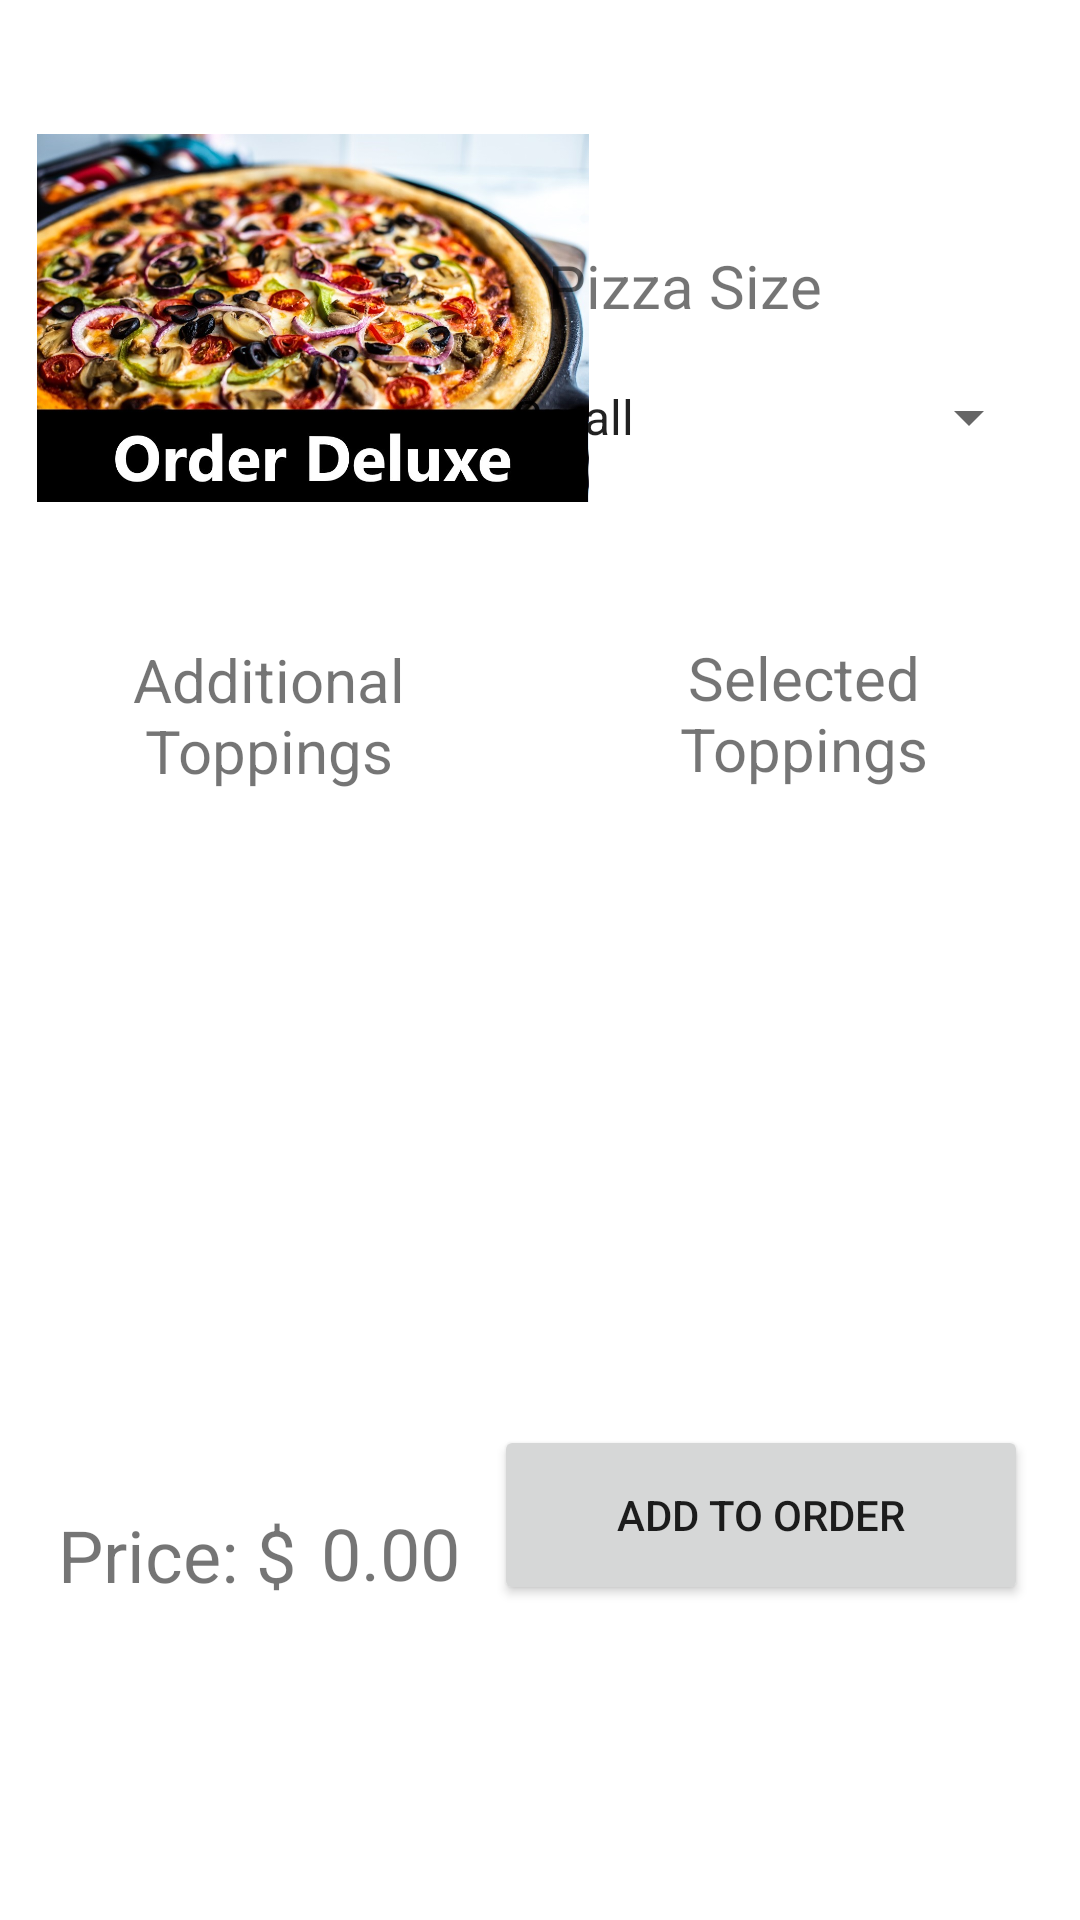

Android layout source for this screen:
<!-- AndroidManifest.xml: application theme Theme.Project5akg106jgr85 -->
<!-- res/layout/activity_pizza.xml -->
<?xml version="1.0" encoding="utf-8"?>
<androidx.constraintlayout.widget.ConstraintLayout xmlns:android="http://schemas.android.com/apk/res/android"
    xmlns:app="http://schemas.android.com/apk/res-auto"
    xmlns:tools="http://schemas.android.com/tools"
    android:layout_width="match_parent"
    android:layout_height="match_parent"
    tools:context=".PizzaActivity">

    <Button
        android:id="@+id/button5"
        android:layout_width="178dp"
        android:layout_height="60dp"
        android:onClick="addOrder"
        android:text="@string/add_order"
        app:layout_constraintBottom_toBottomOf="parent"
        app:layout_constraintEnd_toEndOf="parent"
        app:layout_constraintHorizontal_bias="0.905"
        app:layout_constraintStart_toStartOf="parent"
        app:layout_constraintTop_toTopOf="parent"
        app:layout_constraintVertical_bias="0.819" />

    <TextView
        android:id="@+id/textView6"
        android:layout_width="wrap_content"
        android:layout_height="wrap_content"
        android:gravity="center"
        android:text="@string/price_label"
        android:textSize="24sp"
        app:layout_constraintBottom_toBottomOf="parent"
        app:layout_constraintEnd_toEndOf="parent"
        app:layout_constraintHorizontal_bias="0.069"
        app:layout_constraintStart_toStartOf="parent"
        app:layout_constraintTop_toTopOf="parent"
        app:layout_constraintVertical_bias="0.826" />

    <TextView
        android:id="@+id/textView5"
        android:layout_width="158dp"
        android:layout_height="52dp"
        android:gravity="center"
        android:text="@string/sel_toppings"
        android:textSize="20sp"
        app:layout_constraintBottom_toBottomOf="parent"
        app:layout_constraintEnd_toEndOf="parent"
        app:layout_constraintHorizontal_bias="0.936"
        app:layout_constraintStart_toStartOf="parent"
        app:layout_constraintTop_toTopOf="parent"
        app:layout_constraintVertical_bias="0.36" />

    <ListView
        android:id="@+id/listView1"
        android:layout_width="156dp"
        android:layout_height="167dp"
        android:choiceMode="singleChoice"
        app:layout_constraintBottom_toBottomOf="parent"
        app:layout_constraintEnd_toEndOf="parent"
        app:layout_constraintHorizontal_bias="0.937"
        app:layout_constraintStart_toStartOf="parent"
        app:layout_constraintTop_toTopOf="parent"
        app:layout_constraintVertical_bias="0.574"
        tools:ignore="DuplicateSpeakableTextCheck" />

    <ListView
        android:id="@+id/listView2"
        android:layout_width="156dp"
        android:layout_height="167dp"
        android:choiceMode="singleChoice"
        app:layout_constraintBottom_toBottomOf="parent"
        app:layout_constraintEnd_toEndOf="parent"
        app:layout_constraintHorizontal_bias="0.062"
        app:layout_constraintStart_toStartOf="parent"
        app:layout_constraintTop_toTopOf="parent"
        app:layout_constraintVertical_bias="0.574" />

    <ImageView
        android:id="@+id/imageView"
        android:layout_width="184dp"
        android:layout_height="186dp"
        app:layout_constraintBottom_toBottomOf="parent"
        app:layout_constraintEnd_toEndOf="parent"
        app:layout_constraintHorizontal_bias="0.07"
        app:layout_constraintStart_toStartOf="parent"
        app:layout_constraintTop_toTopOf="parent"
        app:layout_constraintVertical_bias="0.029"
        app:srcCompat="@drawable/deluxepizza"
        android:contentDescription="@string/deluxe" />

    <Spinner
        android:id="@+id/spinner"
        android:layout_width="184dp"
        android:layout_height="48dp"
        app:layout_constraintBottom_toBottomOf="parent"
        app:layout_constraintEnd_toEndOf="parent"
        app:layout_constraintHorizontal_bias="0.927"
        app:layout_constraintStart_toStartOf="parent"
        app:layout_constraintTop_toTopOf="parent"
        app:layout_constraintVertical_bias="0.194"
        android:entries="@array/size_array"
        />

    <TextView
        android:id="@+id/textView"
        android:layout_width="104dp"
        android:layout_height="31dp"
        android:gravity="center"
        android:text="@string/array_label"
        android:textSize="20sp"
        app:layout_constraintBottom_toBottomOf="parent"
        app:layout_constraintEnd_toEndOf="parent"
        app:layout_constraintHorizontal_bias="0.687"
        app:layout_constraintStart_toStartOf="parent"
        app:layout_constraintTop_toTopOf="parent"
        app:layout_constraintVertical_bias="0.131" />

    <TextView
        android:id="@+id/textView2"
        android:layout_width="158dp"
        android:layout_height="52dp"
        android:gravity="center"
        android:text="@string/add_toppings"
        android:textSize="20sp"
        app:layout_constraintBottom_toBottomOf="parent"
        app:layout_constraintEnd_toEndOf="parent"
        app:layout_constraintHorizontal_bias="0.052"
        app:layout_constraintStart_toStartOf="parent"
        app:layout_constraintTop_toTopOf="parent"
        app:layout_constraintVertical_bias="0.361" />

    <TextView
        android:id="@+id/textView7"
        android:layout_width="89dp"
        android:layout_height="34dp"
        android:gravity="center"
        android:text="@string/base_value_label"
        android:textSize="24sp"
        app:layout_constraintBottom_toBottomOf="parent"
        app:layout_constraintEnd_toEndOf="parent"
        app:layout_constraintHorizontal_bias="0.316"
        app:layout_constraintStart_toStartOf="parent"
        app:layout_constraintTop_toTopOf="parent"
        app:layout_constraintVertical_bias="0.826" />


</androidx.constraintlayout.widget.ConstraintLayout>
<!-- resources referenced by this layout -->
<resources>
  <string-array name="size_array">
          <item name="small_size">Small</item>
          <item name="medium_size">Medium</item>
          <item name="large_size">Large</item>
      </string-array>
  <!-- drawable deluxepizza: jpg bitmap (drawable, 184386 bytes) -->
  <string name="add_order">Add to Order</string>
  <string name="add_toppings">Additional Toppings</string>
  <string name="array_label">Pizza Size</string>
  <string name="base_value_label">0.00</string>
  <string name="deluxe">Deluxe Pizza</string>
  <string name="price_label">Price: $</string>
  <string name="sel_toppings">Selected Toppings</string>
  <style name="Theme.Project5akg106jgr85" parent="Theme.MaterialComponents.DayNight.DarkActionBar">
          
          <item name="colorPrimary">@color/purple_500</item>
          <item name="colorPrimaryVariant">@color/purple_700</item>
          <item name="colorOnPrimary">@color/white</item>
          
          <item name="colorSecondary">@color/teal_200</item>
          <item name="colorSecondaryVariant">@color/teal_700</item>
          <item name="colorOnSecondary">@color/black</item>
          
          <item name="android:statusBarColor" tools:targetApi="l">?attr/colorPrimaryVariant</item>
          
      </style>
  <!-- not gathered from this repository: default colours our renderer supplied (Android Studio template values) -->
  <color name="purple_500">#FF6200EE</color>
  <color name="purple_700">#FF3700B3</color>
  <color name="teal_200">#FF03DAC5</color>
  <color name="teal_700">#FF018786</color>
  <color name="black">#FF000000</color>
  <color name="white">#FFFFFFFF</color>
</resources>
